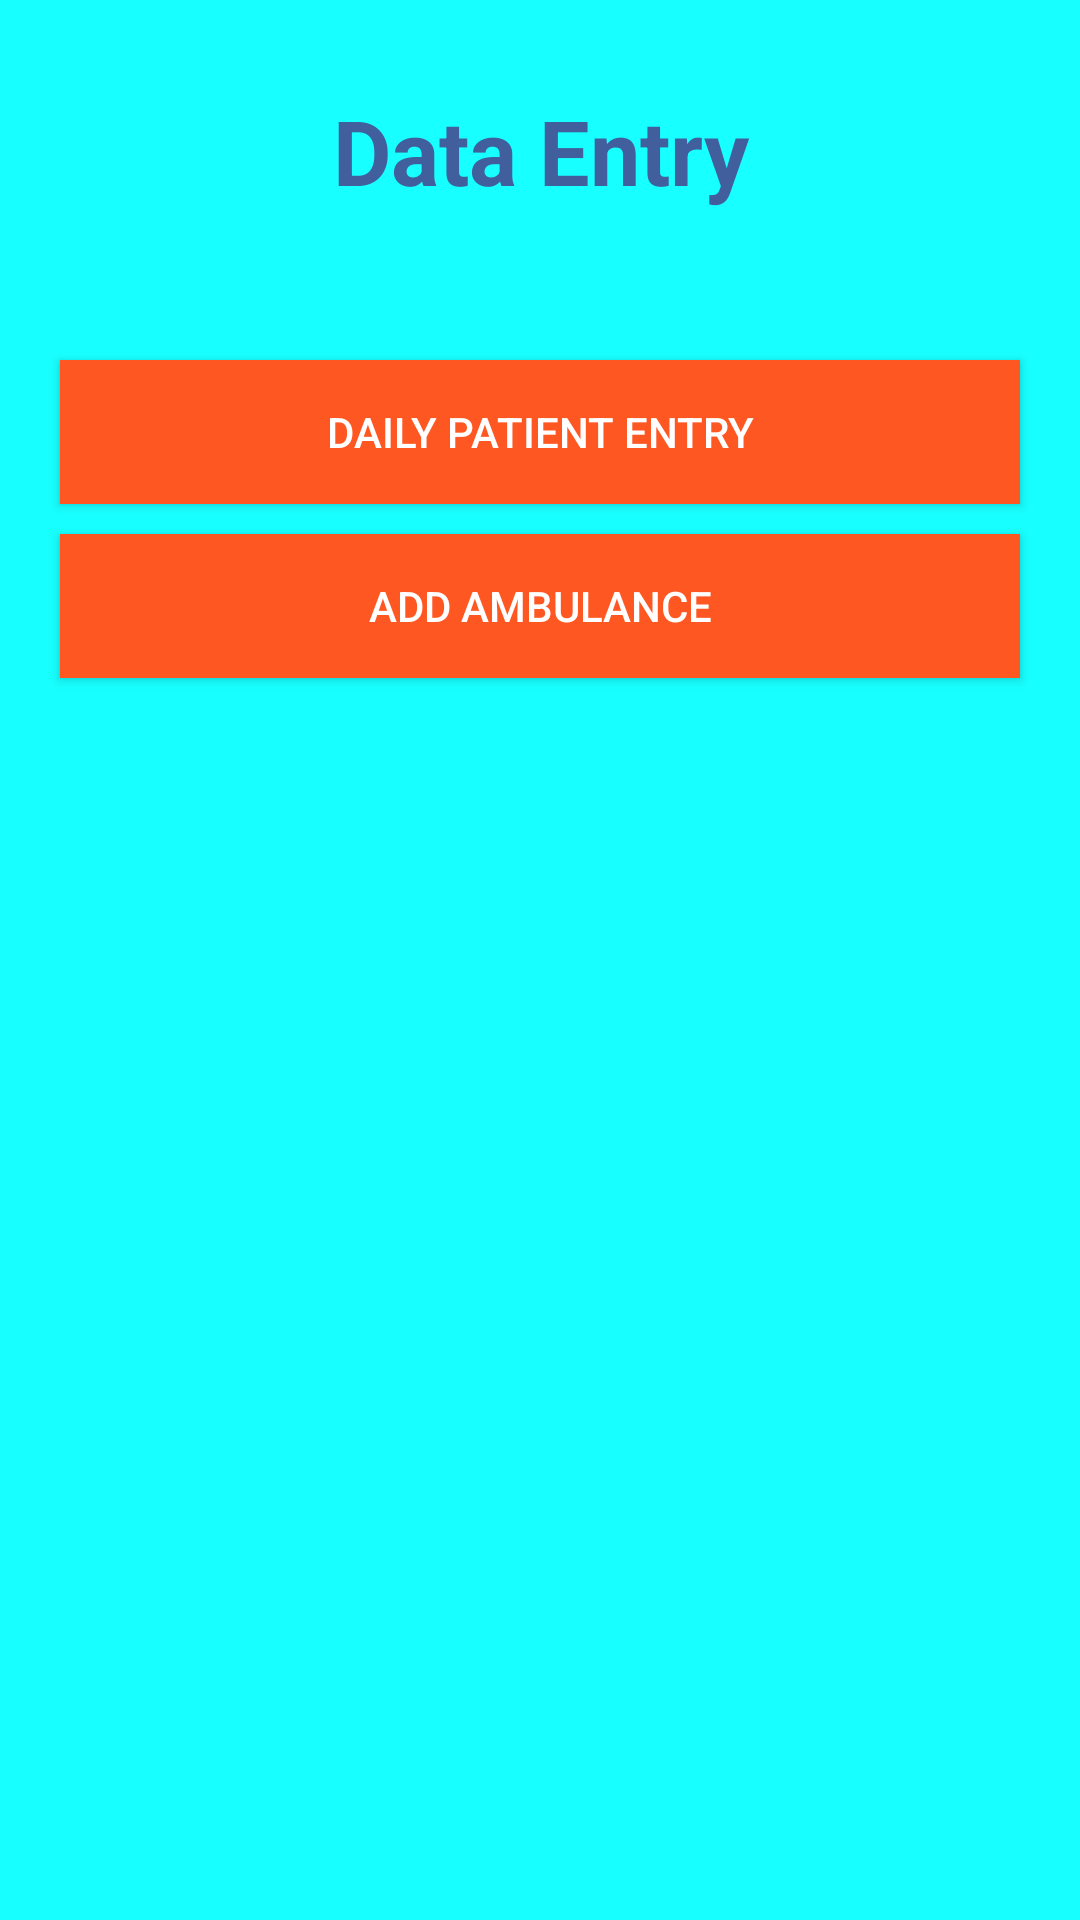

Write the Android layout XML for this screen, with the resource values it uses.
<!-- AndroidManifest.xml: application theme Theme.MIMS -->
<!-- res/layout/activity_data_entry.xml -->
<?xml version="1.0" encoding="utf-8"?>
<RelativeLayout xmlns:android="http://schemas.android.com/apk/res/android"
    xmlns:app="http://schemas.android.com/apk/res-auto"
    xmlns:tools="http://schemas.android.com/tools"
    android:layout_width="match_parent"
    android:layout_height="match_parent"
    android:background="#18ffff"
    tools:context=".DataEntry">

    <LinearLayout
        android:layout_width="match_parent"
        android:layout_height="match_parent"
        android:layout_marginTop="30dp"
        android:orientation="vertical">

        <TextView
            android:id="@+id/text_id"
            android:layout_width="match_parent"
            android:layout_height="60dp"
            android:layout_alignParentEnd="true"
            android:layout_centerVertical="true"
            android:layout_gravity="center"
            android:text="Data Entry"
            android:textAlignment="center"
            android:textColor="@color/colorPrimary"
            android:textSize="30sp"
            android:textStyle="bold" />

        <Button
            android:id="@+id/patient_entry"
            android:layout_width="match_parent"
            android:layout_height="wrap_content"
            android:layout_marginLeft="20dp"
            android:layout_marginTop="30dp"
            android:layout_marginRight="20dp"
            android:background="#FF5722"
            android:onClick="dailyPatient"
            android:text="Daily Patient entry"
            android:textColor="@color/white" />
        <Button
            android:id="@+id/ambulance"
            android:layout_width="match_parent"
            android:layout_height="wrap_content"
            android:layout_marginLeft="20dp"
            android:layout_marginTop="10dp"
            android:layout_marginRight="20dp"
            android:background="#FF5722"
            android:onClick="addAmbulance"
            android:text="Add ambulance"
            android:textColor="@color/white" />
    </LinearLayout>

</RelativeLayout>
<!-- resources referenced by this layout -->
<resources>
  <color name="colorPrimary">#415f9d</color>
  <color name="white">#FFFFFFFF</color>
  <style name="Theme.MIMS" parent="Theme.MaterialComponents.DayNight.NoActionBar.Bridge">
          
          <item name="colorPrimary">@color/purple_500</item>
          <item name="colorPrimaryVariant">@color/purple_700</item>
          <item name="colorOnPrimary">@color/white</item>
          
          <item name="colorSecondary">@color/teal_200</item>
          <item name="colorSecondaryVariant">@color/teal_700</item>
          <item name="colorOnSecondary">@color/black</item>
          
          <item name="android:statusBarColor" tools:targetApi="l">?attr/colorPrimaryVariant</item>
          
      </style>
  <color name="purple_500">#FF6200EE</color>
  <color name="purple_700">#FF3700B3</color>
  <color name="teal_200">#FF03DAC5</color>
  <color name="teal_700">#FF018786</color>
  <color name="black">#FF000000</color>
</resources>
